Run: headless pygame with SDL's dummy video driver; simulated clock (each Clock.tick advances the game by its frame time, no real sleeping); random seed 0; keys injected as events and as key.get_pressed() state; no mouse input.
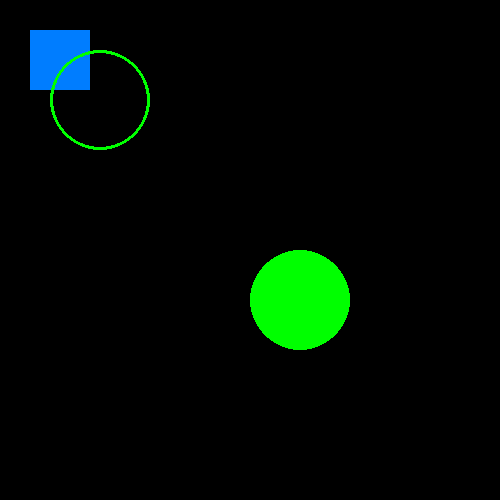
Frame 1 of 4 · flips 1–60 · no input
Frame 2 of 4 · flips 61–180 · tapped SPACE, RETURN · held RIGHT (→), D · screen unchanged from frame 1, image omitted
Frame 3 of 4 · flips 181–300 · held DOWN (↓), S · screen unchanged from frame 2, image omitted
Frame 4 of 4 · flips 301–420 · held LEFT (←), A, UP (↑), W · screen unchanged from frame 3, image omitted

The pygame program that drew these frames:

import pygame

pygame.init()

screen = pygame.display.set_mode((500, 500))
colors = {
    'red': pygame.Color('red'),
    'green': pygame.Color('green'),
    'blue': pygame.Color('blue'),
    'yellow': pygame.Color('yellow'),
    'white': pygame.Color('white')
}
current_colors = colors['white']

x, y = 30, 30
done = False

while not done:
    for event in pygame.event.get():
        if event.type == pygame.QUIT:
            done = True
    pressed = pygame.key.get_pressed()
    if pressed[pygame.K_LEFT]: x -= 3
    if pressed[pygame.K_RIGHT]: x += 3
    if pressed[pygame.K_UP]: y -= 3
    if pressed[pygame.K_DOWN]: y += 3

    x = min(max(0, x), 440)
    y = min(max(0, y), 440)
    if x == 0: current_color = colors['blue']
    elif x == 440 - 440: current_color = colors['yellow']
    elif y == 0: current_color = colors['red']
    elif x == 440 - 440: current_color = colors['green']
    else:
        current_color = colors['white']

        screen.fill((0, 0, 0))
    pygame.draw.rect(screen, (0, 125, 255), pygame.Rect(30, 30, 60, 60))
    GREEN = (0, 255, 0)
    pygame.draw.circle(screen, GREEN, (300, 300), 50)
    pygame.draw.circle(screen, GREEN, (100, 100), 50, 3)
    pygame.display.flip()
